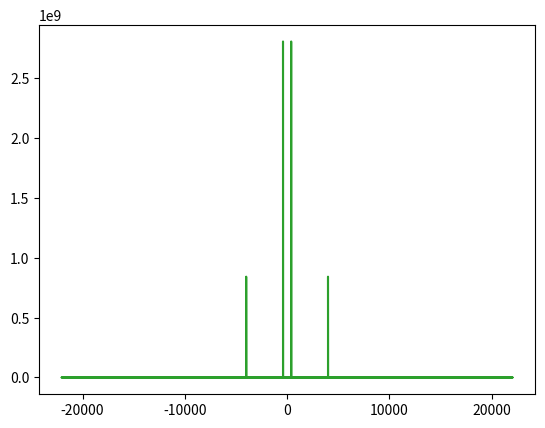

Source code (Python):
"""
create an audio signal with a high pitched buzz in it, and then remove the buzz using the Fourier transform
"""

import numpy as np
from matplotlib import pyplot as plt

SAMPLE_RATE = 44100  # Hertz
DURATION = 5  # Seconds

def generate_sine_wave(freq, sample_rate, duration):
    x = np.linspace(0, duration, sample_rate * duration, endpoint=False)
    frequencies = x * freq
    # 2pi because np.sin takes radians
    y = np.sin((2 * np.pi) * frequencies)
    return x, y

# Generate a 2 hertz sine wave that lasts for 5 seconds
x, y = generate_sine_wave(2, SAMPLE_RATE, DURATION)
plt.plot(x, y)
plt.show()

_, nice_tone = generate_sine_wave(400, SAMPLE_RATE, DURATION)
_, noise_tone = generate_sine_wave(4000, SAMPLE_RATE, DURATION)
noise_tone = noise_tone * 0.3

mixed_tone = nice_tone + noise_tone

# Due to how we'll store the audio later, the target format is a 16-bit integer, which has a range from -32768 to 32767
normalized_tone = np.int16((mixed_tone / mixed_tone.max()) * 32767)

plt.plot(normalized_tone[:1000])
plt.show()

from scipy.io.wavfile import write

# Remember SAMPLE_RATE = 44100 Hz is our playback rate
write("mysinewave.wav", SAMPLE_RATE, normalized_tone)

from scipy.fft import fft, fftfreq

# Number of samples in normalized_tone
N = SAMPLE_RATE * DURATION

# Calculating the Fourier Transform
yf = fft(normalized_tone) # calculates the transform itself
xf = fftfreq(N, 1 / SAMPLE_RATE) # calculates the frequencies in the center of each bin in the output of fft()
# A bin is a range of values that have been grouped, like in a histogram.

plt.plot(xf, np.abs(yf))
"""
can see two peaks in the positive frequencies and mirrors of those peaks in the negative frequencies. 
The positive-frequency peaks are at 400 Hz and 4000 Hz, which corresponds to the frequencies that you put into the audio.
The negative-positive symmetry is a side effect of putting real-valued input into the Fourier transform
"""
plt.show()





